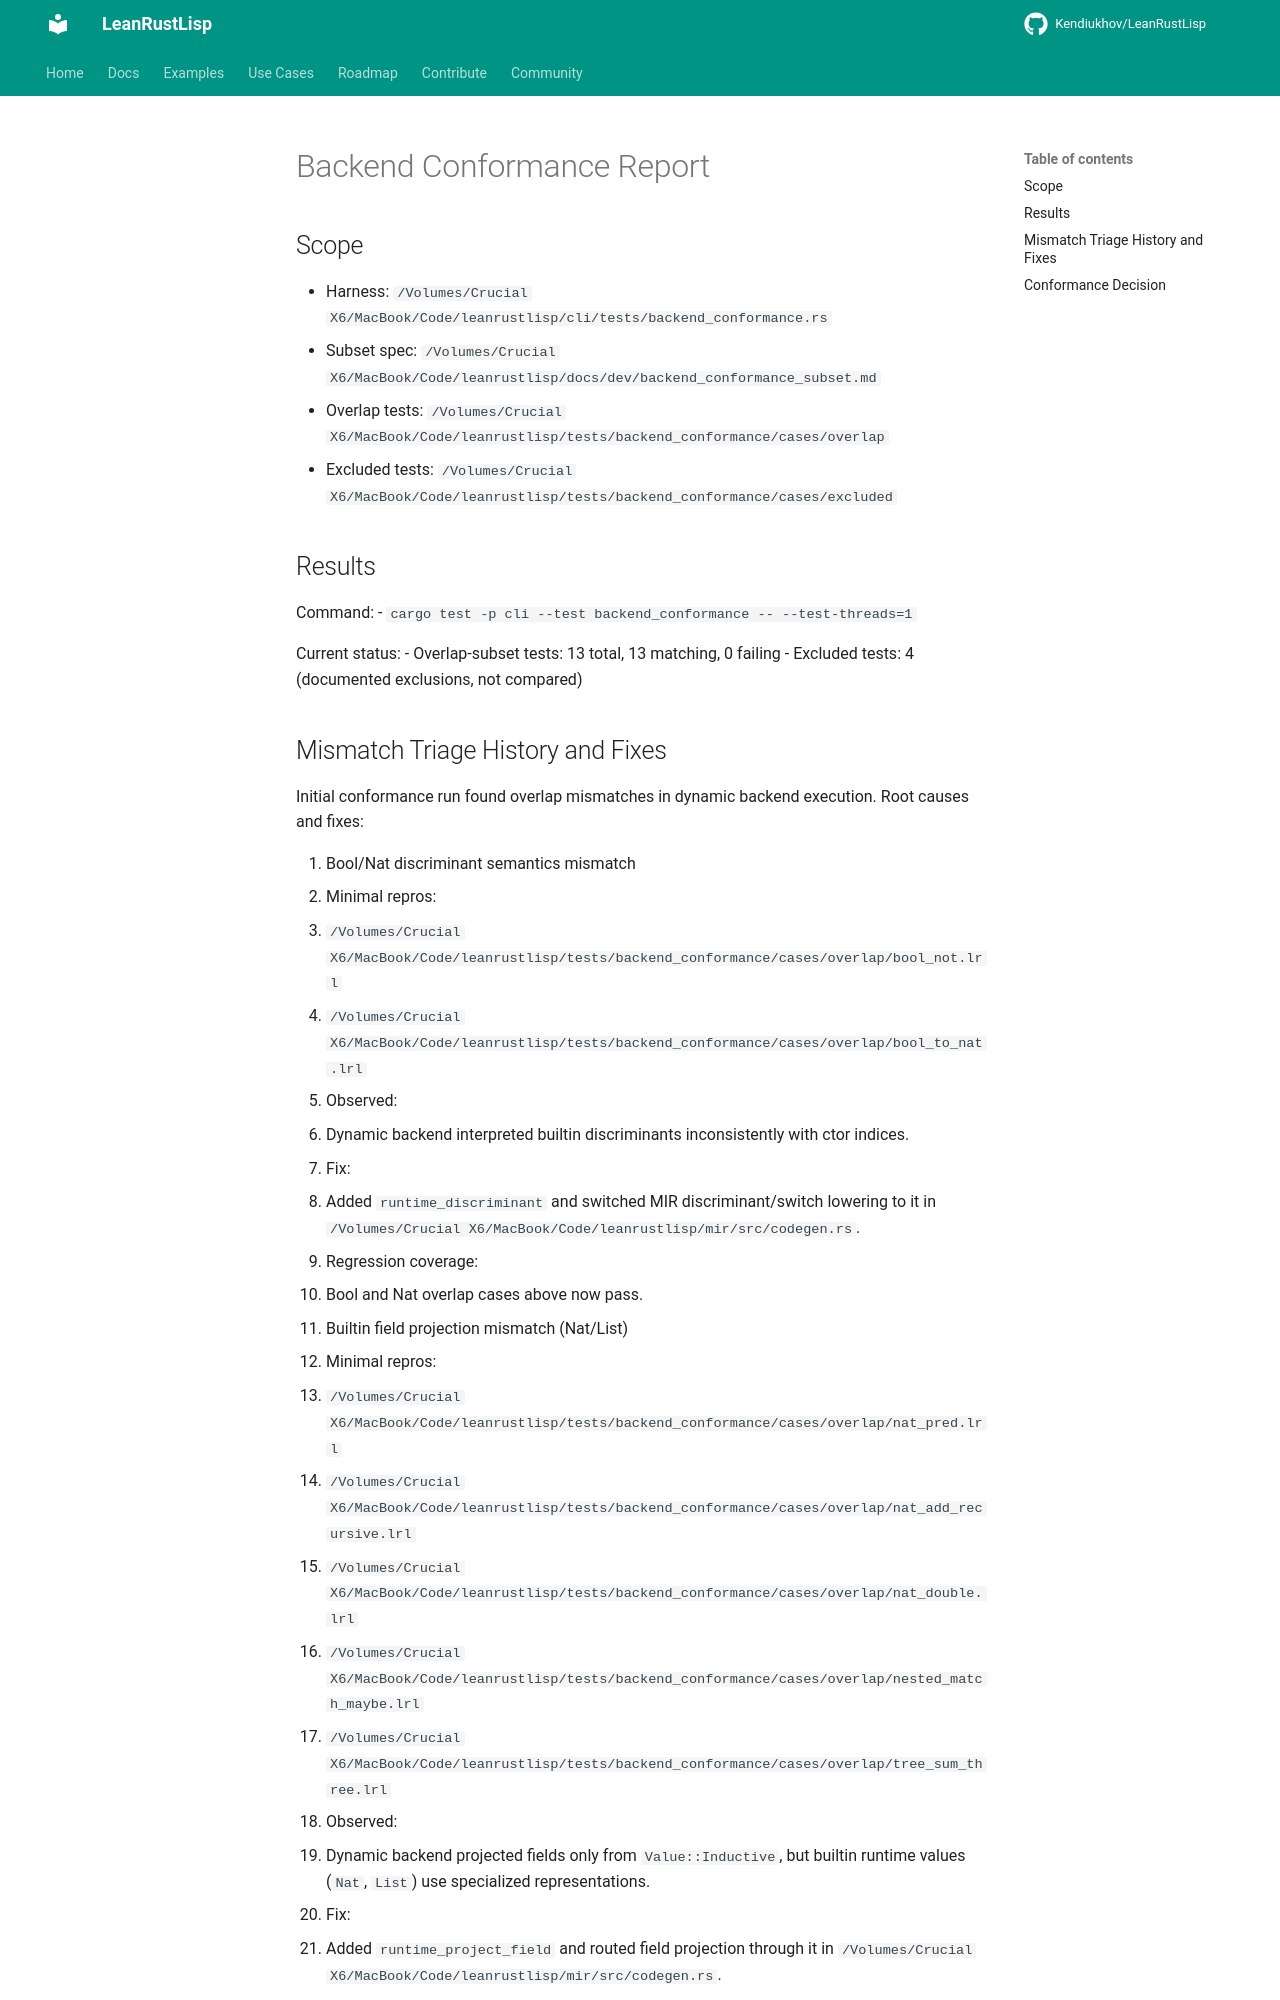

repository: Kendiukhov/LeanRustLisp · page: dev/backend_conformance_report/index.html · generator: mkdocs

# Backend Conformance Report

## Scope

- Harness: `/Volumes/Crucial X6/MacBook/Code/leanrustlisp/cli/tests/backend_conformance.rs`
- Subset spec: `/Volumes/Crucial X6/MacBook/Code/leanrustlisp/docs/dev/backend_conformance_subset.md`
- Overlap tests: `/Volumes/Crucial X6/MacBook/Code/leanrustlisp/tests/backend_conformance/cases/overlap`
- Excluded tests: `/Volumes/Crucial X6/MacBook/Code/leanrustlisp/tests/backend_conformance/cases/excluded`

## Results

Command:
- `cargo test -p cli --test backend_conformance -- --test-threads=1`

Current status:
- Overlap-subset tests: 13 total, 13 matching, 0 failing
- Excluded tests: 4 (documented exclusions, not compared)
